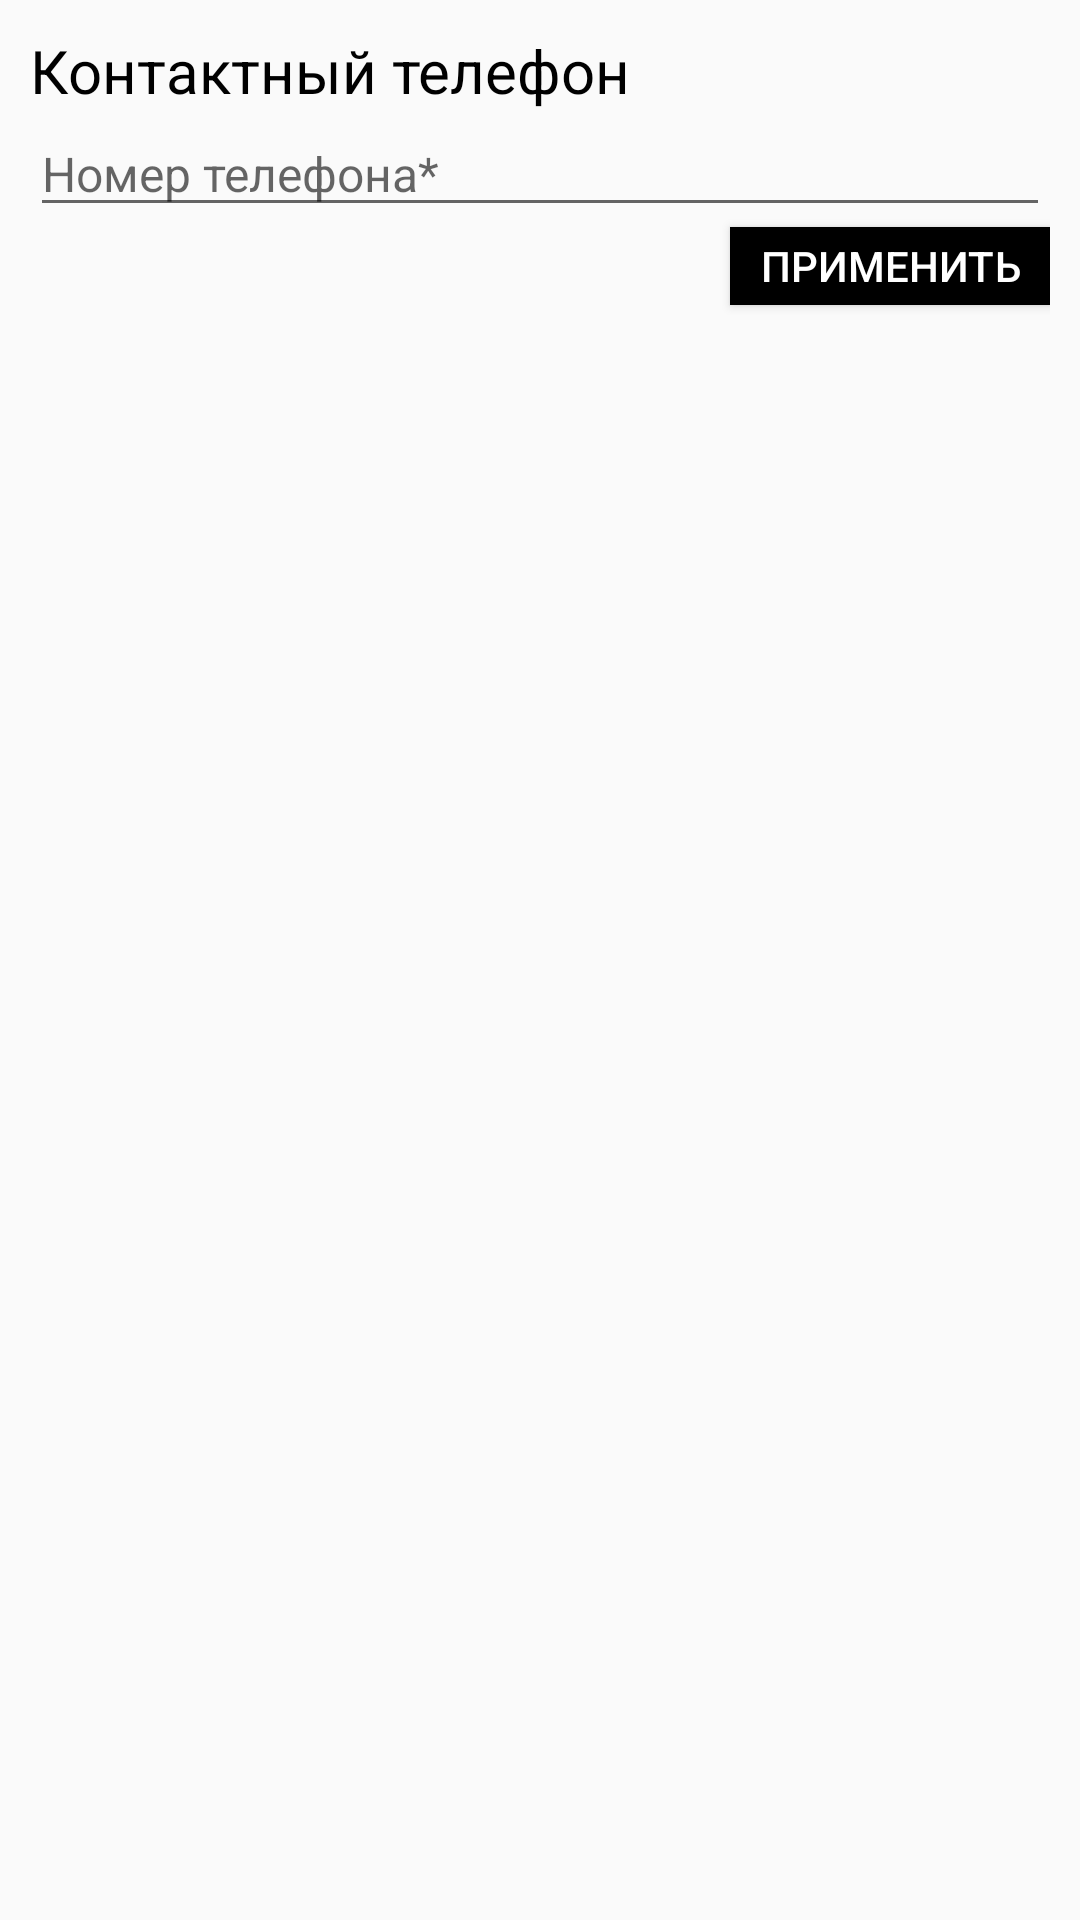

Layout XML and referenced resources for this Android screen:
<!-- AndroidManifest.xml: application theme BouquinisteAppTheme -->
<!-- res/layout/dialog_phone.xml -->
<?xml version="1.0" encoding="utf-8"?>
<LinearLayout xmlns:android="http://schemas.android.com/apk/res/android"
    android:orientation="vertical"
    android:layout_width="match_parent"
    android:layout_height="wrap_content"
    android:padding="10dp">

    <TextView
        android:layout_width="match_parent"
        android:layout_height="wrap_content"
        android:text="Контактный телефон"
        android:textColor="@color/black"
        android:textSize="20sp"/>

    <EditText
        android:id="@+id/et_title"
        android:layout_width="match_parent"
        android:layout_height="wrap_content"
        android:hint="Номер телефона*"
        android:inputType="phone"
        android:textSize="16sp"/>

    <Button
        android:id="@+id/btn_confirm"
        android:layout_width="wrap_content"
        android:layout_height="26dp"
        android:layout_gravity="end"
        android:paddingStart="10dp"
        android:paddingEnd="10dp"
        android:background="@color/black"
        android:textColor="@color/white"
        android:text="Применить"/>

</LinearLayout>
<!-- resources referenced by this layout -->
<resources>
  <color name="black">#ff000000</color>
  <color name="white">#ffffffff</color>
  <style name="BouquinisteAppTheme" parent="Theme.AppCompat.Light.NoActionBar">
          
          <item name="colorPrimary">@color/colorPrimary</item>
          <item name="colorPrimaryDark">@color/colorPrimaryDark</item>
          <item name="colorAccent">@color/colorAccent</item>
      </style>
  <color name="colorPrimary">#000000</color>
  <color name="colorPrimaryDark">#000000</color>
  <color name="colorAccent">#b0b0b0</color>
</resources>
